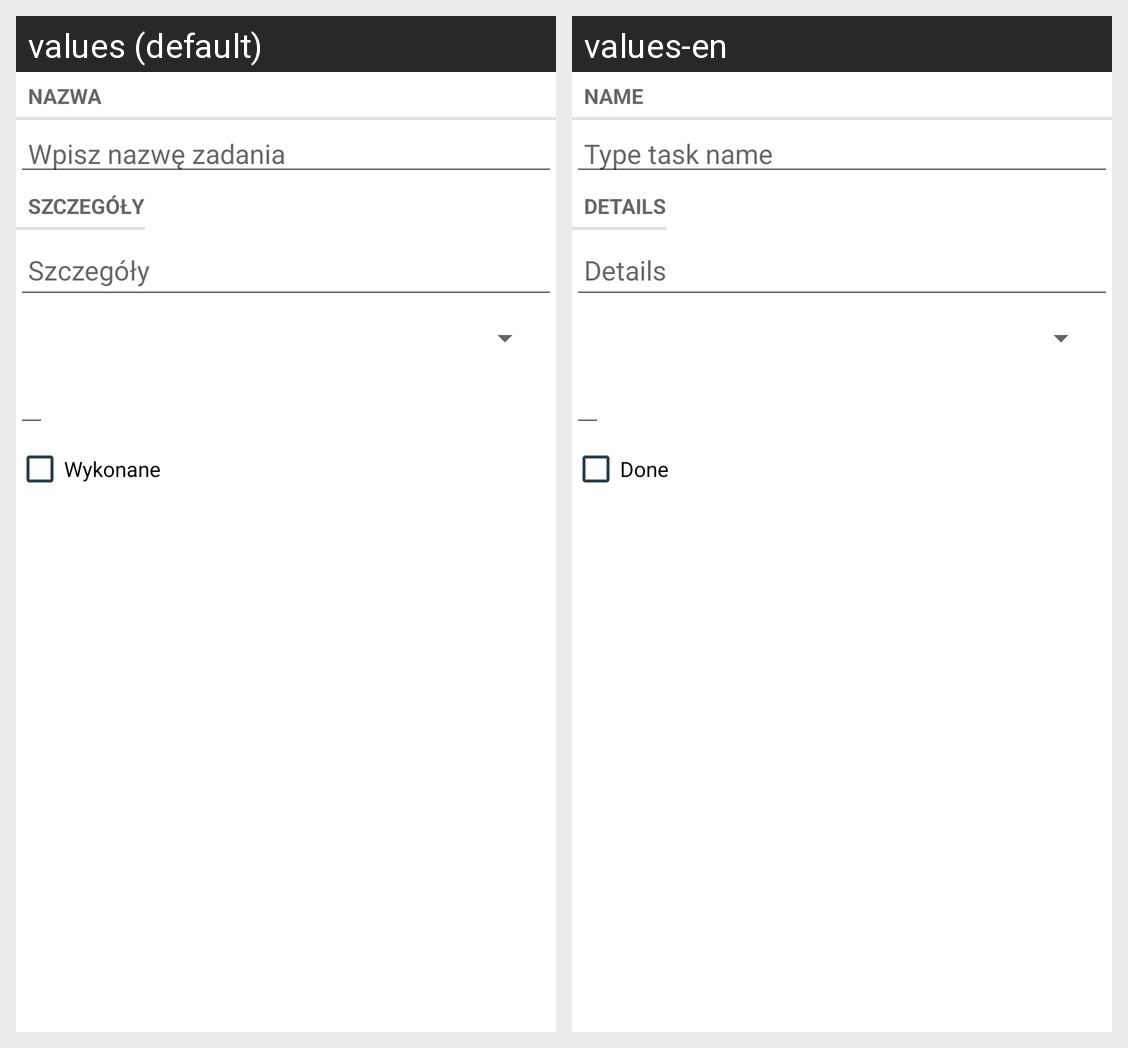

Locale-by-locale string values for the Android screen shown in this grid:
Android screen res/layout/fragment_task.xml rendered under 2 locales, left to right: values (default), values-en. Device: Nexus 5 (rendered at 1080×1920; each locale shown at half size, 540×960, under a caption strip naming it); theme Theme.zad4.
Strings drawn on this screen, with the default value and each locale's value (text and hints the layout hard-codes, and strings that could not be matched under every locale, appear in the picture but are not listed):

name_label
  values: Nazwa
  values-en: Name

name_hint
  values: Wpisz nazwę zadania
  values-en: Type task name

details_label
  values: Szczegóły
  values-en: Details

done_label
  values: Wykonane
  values-en: Done
